pico-8 play session: mixed d-pad (fixed 12-tick cycle), after a click and taps of 🅾, ❎, 🅾+❎, 🅾 in the second before t = 0

[t = 2 s] mixed d-pad (1.2s cycle ×~1): → ← ↑ ↓ + 🅾/❎ taps, ~2s
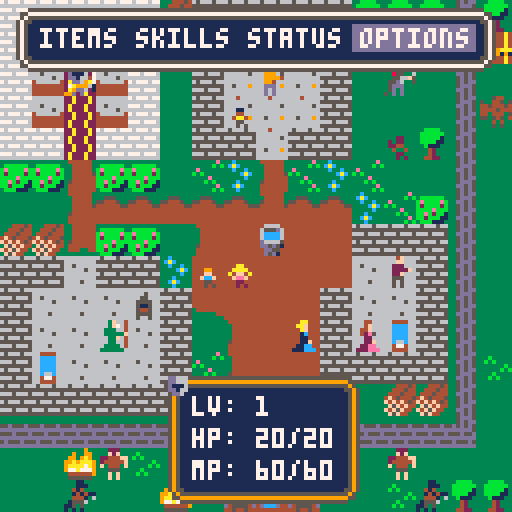
[t = 4 s] mixed d-pad (1.2s cycle ×~3): → ← ↑ ↓ + 🅾/❎ taps, ~4s
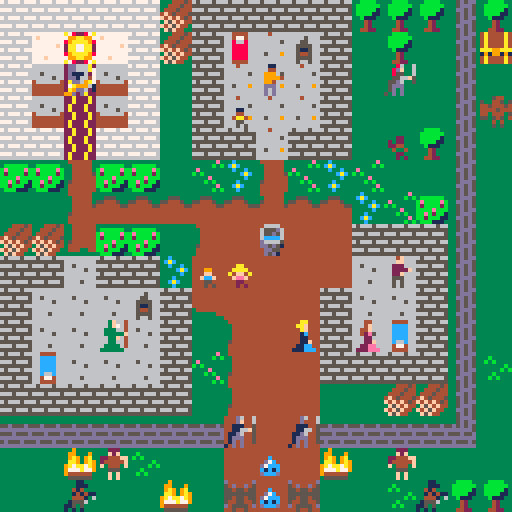
[t = 8 s] mixed d-pad (1.2s cycle ×~6): → ← ↑ ↓ + 🅾/❎ taps, ~8s
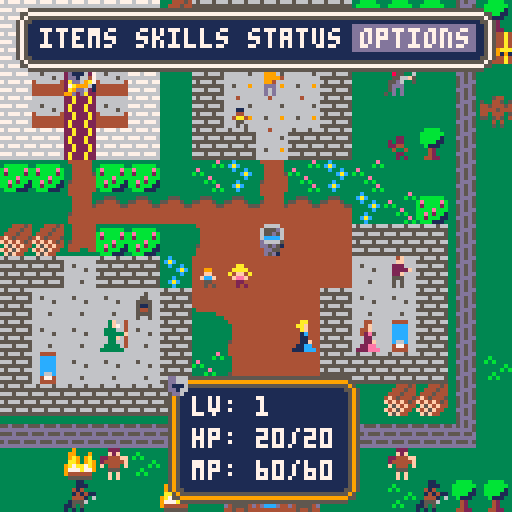

pico-8 cartridge
version 43
__lua__
--knights of power
--by mr traveling bard

--global variables
routines={}
--test=false

--==game state inits==
--intro state init
function init_intro()
	--variables
	scene="intro"
	--setup main functions
	_update=update_intro
	_draw=draw_intro
end

--main menu state init
function init_mainmenu()
 --variables
 text_timer=0
 text_wait=30
 scene="mainmenu"
	--setup main functions
	_update=update_mainmenu()
	_draw=draw_mainmenu()
end

--battle state init
function init_battle()
	--variables
--	scene="battle"
	--setup main functions
--	_update=update_battle()
--	_draw=draw_battle()
end

--save state init
function init_save()
	--variables
--	scene="save"
	--setup main functions
--	_update=update_save()
--	_draw=draw_save()
end

--game state init
function init_game()
	--variables
	scene="game"
	game_win=false
	game_over=false
	menu_active=false
	--setup calls
	init_map() --in map code
	init_text() --in text code
	init_statuseffect()
	init_inventory()
	init_skills()
	init_status()
	init_player() --in player code
	init_npcs()
	init_switches()
	--setup main functions
	_update = update_game 
	_draw = draw_game
end

--==game functions==
--menus
function init_menu()
	--setup variables
	menuselect=1
end

function init_use_menu()
	use_menu=false
	useselect=1
	usestep=false
end

--game data
function init_npc(id,name,sprite,x,y,dialogue)
 return {
  id=id,
  name=name,
  sprite=sprite,
  x=x,
  y=y,
  --dialogue should be {{},{}}
  dialogue=dialogue
 }
end

function init_npcs()
	--main npc data source
	npc_data={}
	--for easier maintenance
	npc_temp1={} --non-dialogue
	npc_temp2={} --dialogue only
	--map1
	npc_temp1=split([[
	1,elder,136,3,10;
	2,kid,134,12,4;
	3,kid,133,7,3;
	4,kid,132,6,8;
	5,kid,135,7,8;
	6,villager,128,12,8;
	7,villager,129,8,2;
	8,villager,130,11,10;
	9,villager,131,9,10;
	10,guard,139,12,2;
	11,guard,141,7,13;
	12,guard,142,9,13;
	13,monster,163,15,3;
	14,monster,166,8,14;
	15,monster,164,7,15;
	16,monster,166,8,15;
	17,monster,164,9,15;
	18,monster,162,3,14;
	19,monster,167,2,15;
	20,monster,162,12,14;
	21,monster,167,13,15]],";")

--npcid,order,end?,self?,switch,story_req,set_story,text		
	npc_temp2=split([[
	1;1;false;false;;0;0;elder: in our most dire need, \where are the gnomes, the wild\men, and the wizards of the|
	1;2;true;false;;0;0;elder: spiral tower? will they \stand by & watch us burn?! \or...are they already dead?]],"|")
	
	for i=1,#npc_temp1 do
		local id,name,sprite,x,y=unpack(split(npc_temp1[i],","))
		local dialogue=parse_text(npc_temp2,true,id)
		add(npc_data,init_npc(id,name,sprite,x,y,dialogue))
	end
end

function init_inventory()
	--setup variables
	invselect=1
	invstep=false
	--add inventory
	--format:item_num,name,quick desc,full desc,
	--q heal amount,q status effect to add, q se to remove,
	--f heal amount,f se to add,f se to remove;
	if not inventory_data then
		inventory_data=split([[
		1,dwarven bread,quick:heal 3hp/3 turns,full:heal 6hp+3 def/3 turns,3,4,0,6,5,4;
		2,kobold's bane,quick:cure burned,full:quick+3 atk/3 turns,0,0,1,0,6,1;
		3,rogue's folly,quick:cure fouled,full:quick+3 spd/3 turns,0,0,2,0,7,2;
		4,weak health potion,quick:heal 5hp,full:heal 12hp,5,0,0,12,0,0,0;
		5,whitewood tincture,quick:+3 mag/3 turns,full:+3 to stats/3 turns,0,8,0,0,9,0]],";")
	end
end

function init_skills()
	--setup variables
	skiselect=1
	skistep=false
	--add skills
	--format:skill_num,name,
	--desc line 1,desc line 2,
	--mp cost,damage,se add,menu useable;
	if not skills_data then
		skills_data=split([[
		1,sword of light  ,one enemy,   holy damage,2,0,0,0;
		2,healing light   ,self,restores hp to full,5,0,0,1;
		3,shield of light ,self,negate all damage/1 turn,2,0,10,0;
		4,flash of light  ,all enemies,   holy damage + 50% stun,3,0,0,0;
		5,the last light  ,all enemies,release remaining light,60,0,0,0]],";")
	end
end

function init_status()
	status_labels1=split([[
	1,lv: ;
	2,hp: ;
	3,mp: ;
	4,xp: ;
	5,status: ;
	6, ;
	7, ;
	8,=equipment=;
	9,iron sword : +;
	10,iron shield: +]],";")
	status_labels2=split([[
	11,  str: ;
	12,  dex: ;
	13,  con: ;
	14,  mag: ;
	15,  atk: ;
	16,  def: ;
	17,  spd: ;
	18,m.atk: ;
	19,m.def:	]],";")
end

function init_statuseffect()
	--num,name,stat,value,
	--2nd stat, value;
	--10=all 0=hp
	statuseffect_data=split([[
	1,burned,0,-1,5,-3;
	2,fouled,0,-2,0,0;
	3,afraid,10,-2,0,0;
	4,full,0,3,0,0;
	5,sturdy,0,6,6,3;
	6,strong,5,3,0,0;
	7,swift,7,3,0,0;
	8,smart,8,3,0,0;
	9,super,10,3,0,0;
	10,safe,0,0,0,0]],";")
end

function init_temp_stats()
--1,str 2,dex 3,con 4,mag
--5,atk 6,def 7,spd 8,matk 9,mdef
	p.temp_stats={}
	for i=1,9 do
		add(p.temp_stats,0)
	end
end

function init_switches()
	switches={}
	--add(switches,{"test",false})
end

--main config
_init = init_intro 
-->8
--update code

--intro state update
function update_intro()
	if btnp(🅾️) then
		--go to main menu
		active_text=nil
		--init_mainmenu()
		init_game()
	end
end

--main menu state update
function update_mainmenu()
	if btnp(🅾️) and (active_text) then
		--go to game
		active_text=nil
		init_game()
	end
end

--battle state update
function update_battle()
	--code
end

--save state update
function update_save()
	--code
end

--game state update
function update_game()
	if (not game_over) then
		if ((not active_text) and (not menu_active)) then
			update_map()
			move_player()
			check_win_lose()
		elseif menu_active then
			if inventory_menu then
				if use_menu then
					update_use_menu()
				else
					update_inventory()
				end
			elseif skills_menu then
				if use_menu then
					update_use_menu()
				else
					update_skills()
				end
			elseif status_menu then 
				--lock select for main menu
			else
				update_menu()
			end
		end
	else
		if (btnp(❎))	extcmd("reset")
	end
end

--game functions
function update_tiles()
	for x=mapx,mapx+15 do
		for y=mapy,mapy+15 do
			if (is_tile(anim1,x,y)) then
				swap_tile(x,y)
				--sfx(3)
			elseif (is_tile(anim2,x,y)) then
				unswap_tile(x,y)
				--sfx(3)
			end
		end
	end
end

function update_menu()
--todo: consolidate all these
--update menus into single func
--since they are very similar
	if btnp(➡️) then
		if menuselect<4 then
			menuselect+=1
		else
			menuselect=1
		end
	elseif btnp(⬅️) then
		if menuselect>1 then
			menuselect-=1
		else
			menuselect=4
		end
	end
end

function update_inventory() 
	if btnp(⬇️) and p_inventory then
		if invselect<#p_inventory then
			invselect+=1
		else
			invselect=1
		end
	elseif btnp(⬆️) and p_inventory then
		if invselect>1 then
			invselect-=1
		else
			invselect=#p_inventory
		end
	end
end

function update_skills() 
	if btnp(⬇️) then
		if skiselect<#p_skills then
			skiselect+=1
		else
			skiselect=1
		end
	elseif btnp(⬆️) then
		if skiselect>1 then
			skiselect-=1
		else
			skiselect=#p_skills
		end
	end
end

function update_use_menu() 
	if btnp(⬇️) or btnp(⬆️) then
		if useselect==1 then
			useselect=2
		else
			useselect=1
		end
	end
end

function check_can_use_item()
	local value=p_inventory[invselect][1]
	
	if value==4 and p.hp==p.maxhp then
		active_text="\n\n     your health is full"
		draw_text()
		return false
	end
	return true
end

function check_can_use_skill()
	local mp_cost=p_skills[skiselect][5]
	--check if menu only
	if p_skills[skiselect][8]==0 and scene=="game" then
		active_text="\n\n   skill can't be used now"
		draw_text()
		return false
	--check if you have enough mana
	elseif (mp_cost>p.mp or p.mp==0) then
		active_text="\n\n    your mana is too low"
		draw_text()
		return false
	--check if you are already at full hp
	elseif skiselect==2 and p.hp==p.maxhp then
		active_text="\n\n     your health is full"
		draw_text()
		return false
	end
	return true
end

function check_win_lose()
	if (is_tile(win,p.x,p.y)) then
		game_win=true
		game_over=true
	elseif (is_tile(lose,p.x,p.y)) then
		game_win=false
		game_over=true
	end
end

function async(func)
	add(routines,cocreate(func))
end

function wait(frames)
	for i=1,frames do
		yield()
	end
end

function run_async()
	for r in all(routines) do
		if costatus(r) == "dead" then
			del(routines,r)
		else
			assert(coresume(r))
		end
	end
end

function move(obj,key,dest,frames,expr)
	local init=obj[key]
	frames=frames or 30
	expr=expr or linear
	
	for i=1,frames do
		obj[key]=lerp(init,dest,expr(i/frames))
		yield()
	end
end

function lerp(a,b,t)
	return a+(b-a)*t
end

function linear(t)
	return t
end

function easeinelastic(t)
	if(t==0) return 0
	return 2^(10*t-10)*cos(2*t-2)
end

function is_empty(t)
--checks if a table is empty

	for _,_ in pairs(t) do
		return false
	end
	return true
end

-->8
--draw code

--intro state draw
function draw_intro()
	cls()
	active_text="\n   traveling bard studios\n\n          presents"
	draw_text(4,14,4,48)
end

--main menu state draw
function draw_mainmenu()
	cls() 
	active_text="\n   knights of power:\n\n              last light"
	draw_text(4,14,4,48)
end

--battle state draw
function draw_battle()
	--code
end

--save state draw
function draw_save()
	--code
end

--game state draw
function draw_game()
	cls()
	if (not game_over) then
		draw_map()
		draw_npcs()
		draw_player()
		if (not active_text) then
			if active_dialogue then
				draw_textbox()
			else
				--x button checks
				if (btnp(❎) and (not menu_active)) then
					init_menu()
					menu_active=true
 			elseif (btnp(❎) and menu_active) then
 				if not (inventory_menu or use_menu or skills_menu or status_menu) then
					menu_active=false
				else
					if (btnp(❎) and inventory_menu) then
						if (not use_menu) then
							inventory_menu=false
						else
							init_use_menu()
						end
					elseif (btnp(❎) and skills_menu) then
						if (not use_menu) then
							skills_menu=false
						else
							init_use_menu()
						end
					elseif (btnp(❎) and status_menu) then
						status_menu=false
					end
				end
			end
		end
		--draw active menus
		if menu_active then
			check_hp_color()
			draw_menu()
			draw_mini_status(66)
			--main menu options
			if (btnp(🅾️) and menuselect==1) then 
				if (not inventory_menu) init_inventory()
					inventory_menu=true 
				elseif (btnp(🅾️) and menuselect==2) then
					if (not skills_menu) init_skills()
					skills_menu=true
				elseif (btnp(🅾️) and menuselect==3) then 
					status_menu=true 
				end
				--items
				if inventory_menu then 
					draw_inventory()
					--use
					if (btnp(🅾️) and p_inventory and #p_inventory>0) then
						if invstep and (not usestep) then
							init_use_menu()
							use_menu=true 
						else
							invstep=true
						end
					end
					if use_menu then
						draw_use_menu()
						if (btnp(🅾️) and useselect==1) then
							if usestep then 
								if check_can_use_item() then
									use_item()
								else
									init_use_menu()
								end
							else
								usestep=true
							end
						elseif (btnp(🅾️) and useselect==2) then
							init_use_menu()
						end
					end
				end
				--skills
				if skills_menu then 
					draw_skills()
					--use
					if (btnp(🅾️) and skistep and (not usestep)) then
							init_use_menu()
							use_menu=true 
					else
							skistep=true
					end
					if use_menu then
						draw_use_menu()
						if (btnp(🅾️) and useselect==1) then
							if usestep then 
								if check_can_use_skill() then
									use_skill()
								else
									init_use_menu()
								end
							else
								usestep=true
							end
						elseif (btnp(🅾️) and useselect==2) then
							init_use_menu()
						end
					end
				end
				--status
				if status_menu then 
					draw_status()
				end
				--options
			end
		else
			draw_text()
		end
		--==testing area==
		--print(p.x,0,0,9)
		--print(p.y,0,8,9)
		--print(npc_data[1].x,0,16,12)
		--print(npc_data[1].y,0,24,12)
		--print("diff x: "..abs(p.x - npc_data[1].x),0,32,0)
		--print("diff y: "..abs(p.y - npc_data[1].y),0,40,0)
		--==end of testing area==
	else
		draw_win_lose()
	end
end

--game functions
function draw_menu()	
	menux=mapx*8+10
	menuy=mapy*8+7
	
	draw_box(1,14,4,2)
	if menuselect==1 then
	--x1=8,x2=30
	rectfill(menux-2,menuy-1,menux+20,menuy+5,13)
 elseif menuselect==2 then
	--x1=32,x2=58
	rectfill(menux+22,menuy-1,menux+48,menuy+5,13)
 elseif menuselect==3 then
	--x1=60,x2=86
	rectfill(menux+50,menuy-1,menux+76,menuy+5,13)
 else
	--x1=88,x2=118
	rectfill(menux+78,menuy-1,menux+108,menuy+5,13)
 end
	print("items skills status options",menux,menuy,7)
--troubleshooting
--print(menuselect,1,1,12)
end

function draw_inventory()
	local invx=mapx*8+10
	local invy=mapy*8+2
 local line_item=0

	--inventory box
	draw_box(5,11,4,44)
	--description box
	draw_box(2,14,4,19)
	--print if available
 if p_inventory and #p_inventory>0 then
 	--invselect
 	rectfill(invx-2,invy+38+(invselect*8),invx+85,invy+44+(invselect*8),13)
		--inventory
		for i=1,#p_inventory do
			if p_inventory[i][3]>0 then
				line_item+=1
				print((p_inventory[i][3]<10 and "0" or "")..p_inventory[i][3].." "..p_inventory[i][2],invx,invy+39+(line_item*8),7)
			end
		end
		--description
		print(p_inventory[invselect][4],invx,invy+22,7)
		print(p_inventory[invselect][5],invx,invy+30,7) 
	end	
end

function draw_skills()
	local skix=mapx*8+10
	local skiy=mapy*8+2
	local line_item=0

	--skills box
 draw_box(5,11,4,44)
 --description box
	draw_box(2,14,4,19)
 --skiselect
 rectfill(skix-2,skiy+38+(skiselect*8),skix+85,skiy+44+(skiselect*8),13)
	--skills
	for i=1,#p_skills do
		line_item+=1
		print(p_skills[i][2].." "..(p_skills[i][5]<10 and "0" or "")..p_skills[i][5].."mp",skix,skiy+39+(line_item*8),7)
	end
	--description
	print(p_skills[skiselect][3],skix,skiy+22,7)
	if p_skills[skiselect][6]>0 and skiselect~=5 then
		print(p_skills[skiselect][6],skix,skiy+30,9)
	end
 print(p_skills[skiselect][4],skix,skiy+30,7) 	
end

function draw_use_menu()
	local usex=mapx*8+106
	local usey=mapy*8+48
 
 draw_box(3,2,101,44)
 --use select
 rectfill(usex,usey-1+(useselect*8),usex+13,usey+5+(useselect*8),13)
 --use menu
	print("use?",usex,usey,7)
	print("yes",usex+1,usey+8,7)
	print("no",usex+1,usey+16,7)
end

function draw_mini_status(face)
	mini_statusx=mapx*8+42
	mini_statusy=mapy*8+92

	draw_box(3,5,42,94,face)
	print("lv: "..p.lvl,mini_statusx+6,mini_statusy+7,7)
	print("hp: ",mini_statusx+6,mini_statusy+15,7)
	print((p.hp<10 and "0" or "")..p.hp,mini_statusx+22,mini_statusy+15,hp_color)
	print("/",mini_statusx+30,mini_statusy+15,7)
	print(p.maxhp,mini_statusx+34,mini_statusy+15,maxhp_color)
	print("mp: "..(p.mp<10 and "0" or "")..p.mp.."/"..p_maxmp,mini_statusx+6,mini_statusy+23,7)	
end

function draw_status()
	local statusx=mapx*8+10
	local statusy=mapy*8+2

	--status box
 draw_box(12,14,4,19)
 --labels
 print(p.name,statusx,statusy+22,7)
 print(p.title,statusx,statusy+30,7)
 draw_print(status_labels1,statusx,statusy+30)
 draw_print(status_labels2,statusx+72,statusy+38)
 --values
 print(p.lvl,statusx+14,statusy+38,7)
 --hp & mp
 print((p.hp<10 and "0" or "")..p.hp,statusx+14,statusy+46,hp_color)
 print("/",statusx+22,statusy+46,7)
 print(p.maxhp,statusx+26,statusy+46,maxhp_color)
 print((p.mp<10 and "0" or "")..p.mp.."/"..p_maxmp,statusx+14,statusy+54,7)
 print(p.xp,statusx+14,statusy+62,7)
 --status
 if is_empty(p.status) then
		print("normal",statusx+28,statusy+70,7)	
 else
 	print_range(p.status,1,2,statusx+28,statusy+70)
 	print_range(p.status,3,5,statusx,statusy+78)
 	print_range(p.status,6,8,statusx,statusy+86)
 end
	--equipment
	print(p.sword_score,statusx+57,statusy+102,7)
	print(p.shield_score,statusx+57,statusy+110,7)
 --the rest of the stats
 
 temp_stats=split(p_str_total..",;"..p_dex_total..",;"..p_con_total..",;"..p_mag_total..",;"..p.atk..",;"..p.def..",;"..p.spd..",;"..p.matk..",;"..p.mdef..",",";")
	for i=1,9 do
		temp_stats[i]=temp_stats[i]..check_color(p.temp_stats[i])
	end
	draw_print(temp_stats,statusx+98,statusy+38,true)
end

function check_color(value)
	if value>0 then
		return 11
	elseif value<0 then
		return 8
	else 
		return 7
	end
end

function check_hp_color()
 maxhp_color=check_color(p.temp_stats[3])
 hp_color=(p.hp==p.maxhp and maxhp_color or 7)
end

function draw_print(split_string,x,y,color_flag)
	local color_flag=color_flag or false
	
	for i=1,#split_string do
		if color_flag then
			local label,c_num=unpack(split(split_string[i],","))	
			print(label,x,y+(i*8),c_num)
		else
			local line_item,label=unpack(split(split_string[i],","))
			print(label,x,y+(i*8),7)	
		end
	end
end

function draw_textbox(face)
	--faces: default 64;hero 66
	face=face or 64
	textx=mapx*8
	texty=mapy*8+96
	
	if active_dialogue then
		--draw_box(3,15,0,52,face)
		draw_box(3,15,0,96,face)
		print(active_dialogue,textx+5,texty+5,7)
	end
	
	if (btnp(🅾️) and read) then
		active_dialogue=nil
		read=false	
	else
		read=true
	end
end

function draw_text(rows,col,x,y)
	--local iterate=iterate or false
	--local text_index=text_index or 0
	local rows=rows or 3
	local col=col or 14
	local x=x or 4
	local y=y or 52
	--end
	 
	if active_text then
		if scene=="game" then
			textx=mapx*8+x
			texty=mapy*8+y
		else
			textx=x
			texty=y
		end
	
		draw_box(rows,col,x,y)
		print(active_text,textx+4,texty+4,7)
		if (flr(time()*4)%2==0) then
			spr(100,textx+(col*8-4),texty+(rows*8-4))
		end
	end
	
	if (btnp(🅾️) and read) then
		active_text=nil
		read=false	
	else
		read=true
	end	
end

function draw_box(rows,columns,x,y,face)
	--face is the sprite or default box
	face=face or 64
	if (scene=="game") then
		boxx=mapx*8+x
		boxy=mapy*8+y
	else
		boxx=x
		boxy=y
	end
	--default box
	fill=81
	top_left=64
	v_border=80
	h_border=65
	--conditional updates
	if (face==66) then 
		top_left=68
		v_border=82
		h_border=67		
	elseif (face==69) then
		top_left=84
		v_border=85
		h_border=70
	end

	--building the box
	--face corner
	spr(face,boxx,boxy)
	--other three corners
	spr(top_left,boxx+(columns*8),boxy,1,1,true) --topright
	spr(top_left,boxx,boxy+(rows*8),1,1,false,true) --bottomleft
	spr(top_left,boxx+(columns*8),boxy+(rows*8),1,1,true,true) --bottomright
	for i=1,(columns-1) do
		--horizontal borders
		spr(h_border,boxx+i*8,boxy)
		spr(h_border,boxx+i*8,boxy+(rows*8),1,1,false,true)
 	for n=1,(rows-1) do
 		--vertical borders
			spr(v_border,boxx,boxy+n*8)
			spr(v_border,boxx+(columns*8),boxy+n*8,1,1,true,false)
 		--fill
 		spr(fill,boxx+i*8,boxy+n*8)
 	end
 end
end

function draw_win_lose()
	camera()
	if (game_win) then
		print("★ you win! ★",37,64,7)
 else
 	print("game over! :(",38,64,7)
 end
 	print("press ❎ to play again",20,72,5)
end

function print_range(list,start_i,end_i,x,y)
  local str = ""
  for i = start_i, min(#list, end_i) do
    str = str .. list[i][1] .. " "
  end
  if str ~= "" then print(str,x,y,7) end
end

-->8
--player code

function init_player()
--sets all initial player data

	p={}
--[[	
 p.x=2 --starting x
	p.y=3 --starting y
	p.sprite=1
	==starting stats==
	p.name="????"
	p.title="the last"
	p.lvl = 1
	p.mp = 60
	p.xp = 0
	p.str = 4
	p.dex = 4
	p.con = 4
	p.mag = 4
	==starting equipment stats==
	p.sword_score = 5
	p.shield_score = 2
	]]
	p.x,p.y,p.sprite,p.name,p.title,p.lvl,p.mp,p.xp,p.str,p.dex,p.con,p.mag,p.sword_score,p.shield_score=
	unpack(split("2,3,1,????,the last light,1,60,0,4,4,4,4,5,2"))
	--starting stats
	p_maxmp=60 --just for drawing
	p.status={}
	init_temp_stats()
	set_stats()
	p_skills={}
	set_skills()
	--testing area
	--change_statuseffects(1,true)
	--p.hp=2
	--starting inventory
	p_inventory={}
	set_inventory()
end

function set_xp_table()
--orders papa johns pizza

	xp_table = split("10,30,90,270")
end

function set_inventory()
--sets starting player inv

	start_inv=split("1,1;2,8;3,11;4,1;5,2",";")
 --start_inv=split("5,2;1,2",";")
	if start_inv then
		for i=1,#start_inv do
			local item_num,quantity=unpack(split(start_inv[i],","))
		
			add_item(item_num,quantity)
		end
	end
end

function add_item(item_num,quantity)
--adds/updates items to player
	
	local inum,iname,qdesc,fdesc,qheal,qadd_stat,qremove_stat,fheal,fadd_stat,fremove_stat=lookup_inventory_data(item_num)
	local exists=exists_in(p_inventory,iname)
	if exists then
		p_inventory[exists][3]+=quantity
	else 
		add(p_inventory,{inum,iname,quantity,qdesc,fdesc,qheal,qadd_stat,qremove_stat,fheal,fadd_stat,fremove_stat})
	end
end

function lookup_inventory_data(item_num)
	return unpack(split(inventory_data[item_num],","))
end

function lookup_skills_data(skill_num)
	return unpack(split(skills_data[skill_num],","))
end

function lookup_statuseffect_data(status_num)
	return unpack(split(statuseffect_data[status_num],","))
end

function use_item(use_type)
--uses items
	local use_type=use_type or "f"
	local qheal,qadd,qremove,fheal,fadd,fremove=unpack(p_inventory[invselect],6,11)
	--=quick use=
 if use_type=="q" then
		--remove statuses if available
		if qremove>0 then
			change_statuseffects(qremove,false)
		end
		--add statuses if available
		if qadd>0 then
			change_statuseffects(qadd,true)
		end
		--recover health if available
		if qheal>0 then
			p.hp+=qheal
			if p.hp>p.maxhp then
				p.hp=p.maxhp
			end
		end
	--=full use=
	else
		--remove statuses if available
		if fremove>0 then
			change_statuseffects(fremove,false)
		end
		--add statuses if available
		if fadd>0 then
			change_statuseffects(fadd,true)
		end
		--recover health if available
		if fheal>0 then
			p.hp+=fheal
			if p.hp>p.maxhp then
				p.hp=p.maxhp
			end
		end
	end
	--deduct from inventory
	p_inventory[invselect][3]-=1
	if p_inventory[invselect][3]==0 then
	 local i=(invselect==#p_inventory and invselect-1 or invselect)
	 deli(p_inventory,invselect)
	 invselect=i
	end
	--cleanup
	init_use_menu()
end

function change_statuseffects(status_num,add_boolean)
	local snum,sdesc,stat1,val1,stat2,val2=lookup_statuseffect_data(status_num)
	if add_boolean then
		local exists=exists_in(p.status,sdesc)
		if exists then
			p.status[exists][2]=3
		else
			add(p.status,{sdesc,3})
			change_stats(stat1,val1)
			change_stats(stat2,val2)
		end
	else
		local exists=exists_in(p.status,sdesc,true)
		if exists then
			change_stats(stat1,val1,true)
			change_stats(stat2,val2,true)
		end
	end
	set_stats(true)
end

function change_stats(stat_num,value,stat_revert)
--0,hp 10,all main stats
	local stat_revert=stat_revert or false
	
	if stat_num>0 then
		if stat_num==10 then
			for i=1,9 do
				if stat_revert then
					p.temp_stats[i]-=value
				else
					p.temp_stats[i]+=value
				end
			end
		else
			if stat_revert then
				p.temp_stats[stat_num]-=value
			else
				p.temp_stats[stat_num]+=value
			end
		end
	end
end

function exists_in(t,v,delete_flag)
	local delete_flag=delete_flag or false
	local n=#t
	
	for i=1,n do
		if t[i][1]==v then
			if delete_flag then
				deli(t,i)
				return true
			else
				return i
			end
		end
	end
	return false
end

function check_for_levelup()
--checks player xp against xp_table

	if (xp_table[p.lvl] >= p.xp) levelup()
end

function levelup()
--prompt the player which stat they would like to update
--draw_levelup()
	p.lvl+=1
	if p.lvl==5 then 
		p.mp+=10
		if p.mp>p_maxmp then 
			p_maxmp=p.mp
		end
		p_skills[5][2]="the last light+ "
		p_skills[5][4]="destroy the darkness"
	end
	set_stats()
end

function set_stats(refresh)
--sets all player battle stats
	local refresh=refresh or false
	local temp_str,temp_dex,temp_con,temp_mag,temp_atk,temp_def,temp_spd,temp_matk,temp_mdef=unpack(p.temp_stats)
	local maxhp_start=p.maxhp
	
	p_str_total=p.str+temp_str
	p_dex_total=p.dex+temp_dex
	p_con_total=p.con+temp_con
	p_mag_total=p.mag+temp_mag
	
	p.atk = p.str + p.lvl + p.sword_score + temp_atk
	p.def = p.con + p.shield_score + temp_def
	p.spd = p.dex + p.lvl + temp_spd
	p.matk = p.mag + p.lvl + p.sword_score + temp_matk
	p.mdef = p.mag + p.shield_score + temp_mdef
	p.maxhp = (p.con*4) + (p.lvl*4) + (temp_con*3)
	if refresh then
		--if maxhp increases hp increases
		local hpdiff=p.maxhp-maxhp_start
		if hpdiff>0 then
			p.hp+=hpdiff
		end
		--if maxhp decreases hp decreases to match maxhp if over it
		if p.hp>p.maxhp then
			p.hp=p.maxhp
		end
		return
	end
	p.hp = p.maxhp
end

function set_skills()
	--sets player skill list
	for i=1,#skills_data do		
			add_skill(i)
	end
end

function add_skill(skill_num)
--adds skills to player
	local snum,sname,sdesc1,sdesc2,smpcost,sdamage,sadd,smenu=lookup_skills_data(skill_num)
	--specific to 1 & 4 that describe values that need to be updated
	if snum==1 then
		sdamage=p.atk+(p.matk*2)
	elseif snum==4 then
		sdamage=p.matk
	elseif snum==5 then
		sdamage=(p.matk*p.mp)*(p.lvl==5 and 2 or 1)
	end
	add(p_skills,{snum,sname,sdesc1,sdesc2,smpcost,sdamage,sadd,smenu})
end

function use_skill(use_type)
--uses skills
	local use_type=use_type or "m"
	local smpcost,sdamage,sadd,smenu=unpack(p_skills[skiselect],5,8)
	--add statuses if available
	if sadd>0 then
		change_statuseffects(sadd,true)
	end
	--recover health if available
	if skiselect==2 then
		p.hp=p.maxhp
	end
	--deduct mp & adjust last light
	p.mp-=p_skills[skiselect][5]
	set_last_light()
	--cleanup
	init_use_menu()
end

function set_last_light()
	p_skills[5][5]=p.mp
end

function draw_player()
	spr(p.sprite,p.x*8,p.y*8)
end

function move_player()
	newx=p.x
	newy=p.y
	
	if (btnp(⬅️)) newx-=1
	if (btnp(➡️)) newx+=1
	if (btnp(⬆️)) newy-=1
	if (btnp(⬇️)) newy+=1
	
	interact(newx,newy)
	
	if newx~=p.x or newy~=p.y then
		if cleaned_reads==false then
			clean_reads()
		end
	end
	
	if (can_move(newx,newy)) then
		p.x=mid(0,newx,127)
		p.y=mid(0,newy,63)
	else
		sfx(0)
	end
end

function interact(x,y)
	--check for text
	active_text=get_text(x,y)
	--check for npc dialogue
	if btnp(🅾️) then 
 	for n in all(npc_data) do
  	-- distance check between player and this specific npc
  	if abs(p.x - n.x) + abs(p.y - n.y) == 1 then
   	active_dialogue=get_npc_dialogue(n) 
   	break
  	end
 	end
 end	
end

-->8
--map code

function init_map()
	--timers
	timer=0
	anim_time=15 --30 = 1 second

	--map tile settings
	wall=split([[3,4,5,6,7,8,9,10
	,11,12,13,14,15,18,21,22,23,24
	,25,28,29,32,33,34,35,36,37,38
	,44,45,50,52]],",")
	anim1=split([[12,14,28,44,60
	,62]],",")
	anim2=split([[13,15,29,45,61
	,63]],",")
	--text=split([[26,63]],",")
	lose={}
	win={}
	cutscene={}	
end

function update_map()
	if (timer<0) then
		update_tiles()
		timer=anim_time
	end
	timer-=1
end

function draw_map()
	mapx=flr(p.x/16)*16
	mapy=flr(p.y/16)*16
	camera(mapx*8,mapy*8)
	
	map(0,0,0,0,128,64)
end

function draw_npcs()
	for n in all(npc_data) do
  draw_npc(n.sprite, n.x, n.y)
 end
end

function draw_npc(sprite,x,y)
	spr(sprite,x*8,y*8)
end

function is_tile(tile_type,x,y)
	tile=mget(x,y)
	for i=1,#tile_type do
		if (tile==tile_type[i]) return true
	end
	return false
end

function can_move(x,y)
	return not is_tile(wall,x,y)
end

function swap_tile(x,y)
	tile=mget(x,y)
	mset(x,y,tile+1)
end

function unswap_tile(x,y)
	tile=mget(x,y)
	mset(x,y,tile-1)
end
-->8
--text code

function init_text()
	--story variables
	story_beat=0
	next_text=0
	cleaned_reads=true
	
	--setup tables
	text_data={}
	cutscene_data={}
	
	--common text
	locked_door="the door is locked.\nperhaps there's a\nkey nearby..."

	--adding text to dictionary
	--(x,y,order,end?,self?,switch?,story?,set_story?,text
	set_alltext()
	
end

function set_alltext()	
	temp_text_data={}
	--initial text state
--x,y,order,end?,self?,switch,story_req,set_story,text	
	--map1
	temp_text_data=split([[
	2;4;1;false;true;;0;0;as you leave this once holy \place to face the agents of \darkness, you are struck by|
 2;4;2;false;true;;0;0;a feeling that you will \likely never return.|
 2;4;3;true;true;;0;1;did your goddess feel the \same when she stood alone \against the dark gods?]],"|")
 
 --load data into text_data 
 parse_text(temp_text_data,false)	
end

function parse_text(split_table,npc_flag,id)
 local id=id or 0
 local	unpack_start= npc_flag==true and 2 or 3
	local unpack_end= npc_flag==true and 8 or 9
	local npc_dialogue={}
	
	for i=1,#split_table do
 	local order,text_end,set_selfswitch,switch,story_req,set_story,text=unpack(split(split_table[i],";"),unpack_start,unpack_end)
 	local split_text=split(text,"\\")
 	local end_flag= text_end=="true" and true or false
		local self_flag= set_selfswitch=="true" and true or false
 	
 	if #split_text>1 then
 		local temp_text=""
 		for i=1,#split_text do
 			temp_text=temp_text..split_text[i]..chr(10)
 		end		
 		--override text with temp
 		text=temp_text
 	end
 	if npc_flag then
 		local npcid=unpack(split(split_table[i],";"),1,1)
 		if npcid==id then
 			add(npc_dialogue,{npcid,false,order,end_flag,self_flag,false,switch,story_req,set_story,text})
 		end
 	else
 		local x,y=unpack(split(split_table[i],";"),1,2)
 		add_text(x,y,order,end_flag,self_flag,switch,story_req,set_story,text)
 	end
 end
 --returns a dialogue table for a npc init
 if npc_flag then
 	return npc_dialogue
 end
end

function add_text(x,y,order,text_end,set_selfswitch,switch,story_req,set_story,text)
--x,y that triggers it
--the boolean here is being set for normal iteration as false by default
--order of text as a number
--text_end is a boolean,false means there is more,true means it is the end
--set_selfswitch is a boolean, false will allow repeats, true will not allow repeats
--the boolean here is being set for normal selfswitch use if being used, false by default
--switch is a string that will be looked up if true otherwise ignore
--story_req is a num of the required story_beat, if 0 then doesn't matter
--set_story sets the story beat
	add(text_data,{x+y*128,false,order,text_end,set_selfswitch,false,switch,story_req,set_story,text})
end

function get_text(x,y)
--search texts for x and y
	local index=x+y*128
	local exists=exists_in(text_data,index)
	
	--does something exist on this tile?
	if exists then
		exists+=next_text
		local index,read,order,text_end,set_self,self,switch,story_req,set_story,text=unpack(text_data[exists])
		local checked=text_check(read,text_end,switch,story_req,set_story)
		
		--show text if not read yet
		if checked then
			--update read
			text_data[exists][2]=true
			--update selfswitch as needed
			if set_self then
				text_data[exists][6]=true
			end
			--send text
			return text
		else
			return nil
		end
	else
		--nothing was found for this tile
		return nil
	end
end

function get_npc_dialogue(npc)
	local line_index=1
	local empty=is_empty(npc.dialogue)
	--does this npc have dialogue?
	if empty then
		return nil
	else
		line_index+=next_text
		local npcid,read,order,text_end,set_self,self,switch,story_req,set_story,text=unpack(npc.dialogue[line_index])
		local checked=text_check(read,text_end,switch,story_req,set_story)
		
		--show text if not read yet
		if checked then
			--update read
			npc.dialogue[line_index][2]=true
			--update selfswitch as needed
			if set_self then
				npc.dialogue[line_index][6]=true
			end
			--send text
			return text
		else
			return nil
		end
	end	
end

function text_check(read,text_end,switch,story_req,set_story)
	local switch_exists=exists_in(switches,switch)
	--==checks==	
	--check switches
	if switch_exists then
		if switches[switch_exists][2]==false then
			return nil
		end
	end
	--check story req
	if story_req~=0 and story_req>story_beat then
		return nil
	end
	--show text if not read yet
	if read then
			return nil
	end
	--==passes==
	--update story beat as needed
	if story_beat<set_story then
		story_beat=set_story
	end
	--iterate if needed
	if text_end then
		next_text=0
		--setup cleaner
		cleaned_reads=false
	else
		next_text+=1
	end
	return true
end

function clean_reads()
--if selfswitch is false,then 
--update reads set to true from
--interactions
	for i=1,#text_data do
		if text_data[i][6]==false and text_data[i][2] then
			text_data[i][2]=false
		end
	end
	for n in all(npc_data) do
		for i=1,#n.dialogue do
			if n.dialogue[i][6]==false and n.dialogue[i][2] then
				n.dialogue[i][2]=false
			end
		end
	end
	cleaned_reads=true
end

function add_cutscene(map_num,seq,switch,obj,action,key,dest,frames,text)
--add code
end

function get_cutscene()
--add code
end

function run_cutscene()
-- parse instructions and 
-- create async func like below
-- possible actions: 
-- wait,move,text,battle,animate

--	async(function()
--		move(p,"x",64)
--  wait(30)
--		move(p,"y",32)
--	end)
end

-->8
--battlesystem code
--this is a test
__gfx__
000000000dd66600000000004444444433344454335d5dd333333333335ddd536644446666444466a782287a66666666ddbbbb333dddbb3d3333333333377333
000000000dd66607000000004ffffff133444544335ddd5333333333335d5dd36647746666cccc66799aa997666666663bdddbddddbbddb33337733363377337
007007000d111607000000004f1ff1f13444544433dd5d5355d555d55d5d5d536686686666cccc6689aaaa98665666663bbbbd133bbbdbdd3337733336666773
000770000dd16607000000004f1f1ff14f454445335d5d53dddddddddddddd536688886666cccc662aa77aa266666566ddbbdd133bddb1d33366633333373333
000770000add6907000000004ffffff1f4f4f454335d5dd3555d555d555d55d36688886666cccc662aa77aa24666666433dd11dd33db11333607073334777433
0070070007a9996100000000411111113f5f4f44335ddd53ddddddddddddddd36688886666c66c6689aaaa9844444444333dd33ddd34ddd33461047334010433
000000000a9dd6010000000033341333f4f5f44333dd5d535d555d555d555d536688886666477466799aa997444444443dd42dd333dd233d3344443333444433
0000000099d0d00000000000333410033f5f4433335d5d53ddddddddddddddd36644446666444466a782287a44444444d34422333d4422333334433333344333
33333333333333333311133333c33333333333e33399993333bbbb3333333333333333336666666622a222a222a262a233333933339333334444444462466666
3333333333b33333315551333cac333333333b3b399999933bbbbbb33bbbbbb3333333336666566622a222a222a767a233933993399333931144444444466666
333333333b3b33331556551333c33c333e333333399999833bbbbb13bebbbbeb3b333b33666556662a222a222426662439939a9339a939a34444444414456666
33333333333333b3156555133333cac3b3b33333399998833bbbb113b2bbbb2b33b3b331665555662a222a222a44444299a9aaa93aa939a94444445444466666
3333333333333b3b1555552133333c333333e3333398883333b11133bbbbebbbb3bbbb136651156622a222a222a222a29aaaa7a99a7aa7a94444444444466666
33333333333b333312555521333c3333333b3b333334233333342333bbeb2bb13bbbbb136654456622a222a222a222a2977a77799777a7794444444444466666
3333333333b3b3333155221333cac333333333e33334233333342333bb2bbb113bbbb113665555662a222a222a222a2234444449944444431144444414666666
333333333333333333333333333c333333333b3b33442233334422333bbb111334343423665665662a222a222a222a2235555553355555534444444446666666
11111111111c11111111111111111131111111111111333333331111344444433333333344444444000000000000000044666644446666444a4444a44a4aa4a4
111111111cc1c111115551111111133c111111111111113333111111334444433355533344444444000000000000000046555d6446555d644a4444a415199151
11111111111111c115565511111133c1111111111111111331111111334444435544453344444444000000000000000046cccc644655d5644a4444a411111111
111111111111cc1c156555111311cc11111ccc111111111331111111334444454444445544444444000000000000000046cccc6446cccc644a4444a411111111
111111111111111115555521c33111111cc111c1111111111111111133444444444444444444444400000000000000004d6666544d666654aaa99aaa15111151
1111111111cc1111c255552c1c33111111111111111111111111111135444444444444444444444400000000000000004dd5d5144dd5d514191991914a4444a4
11111111cc11c1111c5522c111cc1111111111111111111111111111344444444444444444444444000000000000000044dd554444dd55444a4444a44a4444a4
111111111111111111cccc1111111111111111111111111111111111344444444444444444444444000000000000000044d5d14444d5d1444a4444a44a4444a4
6666666666666666656665666664666676777677777777779999999933444444444444443444444434444443000000000000000000000000333233233bb2bb2b
66666666666666665555555566666666666666667f777777994999993344444444444444334444443344444300000000000000000000000033232332bb2b2bb2
666666666656666666656665666666567776777677777777999999493344444444444444334444443544444300000000000000000000000032333332b2b333b2
6666666666666566555555556666666666666666777777f7944499993344444444444444334444445444444500000000000000000000000032333323b2b3bb2b
6666666666666666656665666666666676777677777777779944499935444444444444443344444444444444000000000000000000000000332323233b2b2b2b
6666666666666666555555556656669666666666777777779999949934444444344444443544444444444444000000000000000000000000332332333b2bb2b3
6666666666665666666566656666666677767776777f777799499999344433443333334434444444444444440000000000000000000000003332333333b2bb33
666666666666666655555555666666666666666677777777999999493333333333333333344444444444444400000000000000000000000033332333333b2b33
0005555555555555dd66655555555555000555557070755555555555000000000000000000000000000000000000000000000000000000000000000000000000
0557777777777777dd66699999999999055999997777722222222222000000000000000000000000000000000000000000000000000000000000000000000000
0575555555555555d111655555555555059555557272755555555555000000000000000000000000000000000000000000000000000000000000000000000000
5755111111111111dd16611111111111595511115777111111111111000000000000000000000000000000000000000000000000000000000000000000000000
57511111111111115dd6111111111111595111115251111111111111000000000000000000000000000000000000000000000000000000000000000000000000
57511111111111115951111111111111595111115251111111111111000000000000000000000000000000000000000000000000000000000000000000000000
57511111111111115951111111111111595111115251111111111111000000000000000000000000000000000000000000000000000000000000000000000000
57511111111111115951111111111111595111115251111111111111000000000000000000000000000000000000000000000000000000000000000000000000
575111111111111159511111dd666555000555555251111166666555000000000000000000000000000000000000000000000000000000000000000000000000
575111111111111159511111dd66677705522222525111116b6b6777000000000000000000000000000000000000000000000000000000000000000000000000
575111111111111159511111d1116555052555555251111166666555000000000000000000000000000000000000000000000000000000000000000000000000
575111111111111159511111dd166111525511115251111156661111000000000000000000000000000000000000000000000000000000000000000000000000
5751111111111111595111115dd61111525111115251111157511111000000000000000000000000000000000000000000000000000000000000000000000000
57511111111111115951111157511111525111115251111157511111000000000000000000000000000000000000000000000000000000000000000000000000
57511111111111115951111157511111525111115251111157511111000000000000000000000000000000000000000000000000000000000000000000000000
57511111111111115951111157511111525111115251111157511111000000000000000000000000000000000000000000000000000000000000000000000000
03555555022555554404455522225555000000000000000000000000000000000000000000000000000000000000000000000000000000000000000000000000
0337777702f7777742024777f22f7777000000000000000000000000000000000000000000000000000000000000000000000000000000000000000000000000
3333555522f5555528882555ffff5555000000000000000000000000000000000000000000000000000000000000000000000000000000000000000000000000
4ff4111122221111898981114ff4f111000000000000000000000000000000000000000000000000000000000000000000000000000000000000000000000000
54411111228811112888211142242111777777770000000000000000000000000000000000000000000000000000000000000000000000000000000000000000
5751111157511111528211114444f111077777700000000000000000000000000000000000000000000000000000000000000000000000000000000000000000
57511111575111115888111157511111007777000000000000000000000000000000000000000000000000000000000000000000000000000000000000000000
57511111575111115751111157511111000770000000000000000000000000000000000000000000000000000000000000000000000000000000000000000000
00000000000000000000000000000000000000000000000000000000000000000000000000000000000000000000000000000000000000000000000000000000
00000000000000000000000000000000000000000000000000000000000000000000000000000000000000000000000000000000000000000000000000000000
00000000000000000000000000000000000000000000000000000000000000000000000000000000000000000000000000000000000000000000000000000000
00000000000000000000000000000000000000000000000000000000000000000000000000000000000000000000000000000000000000000000000000000000
00000000000000000000000000000000000000000000000000000000000000000000000000000000000000000000000000000000000000000000000000000000
00000000000000000000000000000000000000000000000000000000000000000000000000000000000000000000000000000000000000000000000000000000
00000000000000000000000000000000000000000000000000000000000000000000000000000000000000000000000000000000000000000000000000000000
00000000000000000000000000000000000000000000000000000000000000000000000000000000000000000000000000000000000000000000000000000000
0004f0000001100000044000000aa000000000000000000000000000000000000003f00400066000000220040008600600086006000d6006000d600600000000
000ff000000440000004f00000aaf000000000000000000000000000000000000003f7040066f0000002f004008df006008d4006000df006000d400600000000
00222000009990000044f000000af000000000000000000000322000000aa000003330040006f0000022f0040085500600855006001110050011100500000000
002222f0009999400042e0000001c00000099000000110000232200000aaaa000033333f000530000022288f005566f500556645001166f50011664500000000
0022f000009940000002200000011000000ff00000044000022440000a0ff0a000033f040005500000228f04055d6005055d6005011d6005011d600500000000
0055500000ddd00000022f0000011f0000fccf00004aa4000043340000feef000003300400055f000028800405ddd00005ddd00001ddd00501ddd00500000000
0050500000d0d0000022ee000011cc000005500000055000000220000002200000333304005533000028880405d0d00005d0d00001d0d00501d0d00500000000
0050500000d0d0000222eee00111ccc00005050000050500000202000002020003333330055533300228888050d0d00050d0d00010d0d00010d0d00000000000
00000000000000000000000000000000000000000000000000000000000000000000000000000000000000000000000000000000000000000000000000000000
00000000000000000000000000000000000000000000000000000000000000000000000000000000000000000000000000000000000000000000000000000000
00000000000000000000000000000000000000000000000000000000000000000000000000000000000000000000000000000000000000000000000000000000
00000000000000000000000000000000000000000000000000000000000000000000000000000000000000000000000000000000000000000000000000000000
00000000000000000000000000000000000000000000000000000000000000000000000000000000000000000000000000000000000000000000000000000000
00000000000000000000000000000000000000000000000000000000000000000000000000000000000000000000000000000000000000000000000000000000
00000000000000000000000000000000000000000000000000000000000000000000000000000000000000000000000000000000000000000000000000000000
00000000000000000000000000000000000000000000000000000000000000000000000000000000000000000000000000000000000000000000000000000000
00077000000330000002220000054400d000000d0004300000000000000110000000000000000000000000000000000000000000000000000707070000000000
0007700600033300000f2f005004450550d00d050003300000000000000111000000000000000000000000000000000000000000000000000777770600000000
0066600600434000022444ff445444545505505500222000000c0000004140000000000000000000000000000000000000000000000000000777770600000000
06070706003434330244444f44445444555555550022223000d7c000001414110000000000000000000000000000000000000000000000000727270600000000
60777075004443060f04440f4404440555055055002223000d7ccc00004441060000000000000000000000000000000000000000000000000177710600000000
0006000503555600000555005505450450055005005550000c1c1c00015556000000000000000000000000000000000000000000000000000111115200000000
0060600033505000000f0f0000040400d055550d005050000dcccd00115050000000000000000000000000000000000000000000000000000115550200000000
0060600030303000000f0f0000050500005005000050500000000000101010000000000000000000000000000000000000000000000000001150500000000000
0000000000000000000000000000000000000000000000000000000000000000000000000000000000000000000000000000000000000000000aa000000aa000
000000000000000000000000000000000000000000000000000000000000000000000000000000000000000000000000000000000000000000aaf00000aaf000
000000000000000000000000000000000000000000000000000000000000000000000000000000000000000000000000000000000000000010aaf00070aaf000
000000000000000000000000000000000000000000000000000000000000000000000000000000000000000000000000000000000000000011a6700077a67000
0000000000000000000000000000000000000000000000000000000000000000000000000000000000000000000000000000000000000000111666f0777666f0
000000000000000000000000000000000000000000000000000000000000000000000000000000000000000000000000000000000000000011066f0077066f00
00000000000000000000000000000000000000000000000000000000000000000000000000000000000000000000000000000000000000001006700070067000
00000000000000000000000000000000000000000000000000000000000000000000000000000000000000000000000000000000000000000066770000667700
05440000000044500544000000004450000000000000000000000000000000000000000000000000000000000000000000000000000000000000000000000000
05400000000004500540000000000450000000000000000000000000000000000000000000000000000000000000000000000000000000000000000000000000
00540000000045000054000000004500000000222200000000000000000000000000000000000000000000000000000000000000000000000000000000000000
00544000000445000054400000044500000000f22f00000000000000000000000000000000000000000000000000000000000000000000000000000000000000
00055420024550000005542002455000000000ffff00000000000000000000000000000000000000000000000000000000000000000000000000000000000000
0000228228220000000022822822000000022f4ff4f2200000000000000000000000000000000000000000000000000000000000000000000000000000000000
02202288882202200220226666220220002f22422422f24000000000000000000000000000000000000000000000000000000000000000000000000000000000
08829528825928800882826226282880022ff444444ffff000000000000000000000000000000000000000000000000000000000000000000000000000000000
002899288299820000282629226282000ff0444444440ff000000000000000000000000000000000000000000000000000000000000000000000000000000000
00288288882882000028262a926282000ff0044444400ff000000000000000000000000000000000000000000000000000000000000000000000000000000000
000288888888200000022299a9222000000004444440044000000000000000000000000000000000000000000000000000000000000000000000000000000000
00002288882200000000229a9a220000000005555550044000000000000000000000000000000000000000000000000000000000000000000000000000000000
00002828828200000000299aa9a20000000005555550044000000000000000000000000000000000000000000000000000000000000000000000000000000000
0000028888200000000a09aaa9909000000002f002f0454400000000000000000000000000000000000000000000000000000000000000000000000000000000
00000028820000000000099a99a00000000002200f20445400000000000000000000000000000000000000000000000000000000000000000000000000000000
000000022000000000909a999a990a0000000ff00ff0044000000000000000000000000000000000000000000000000000000000000000000000000000000000
__gff__
0000000000000000000000000000000000000000000000000000000000000400000000000000000000000000000000000000000000000000000000000000000000000000000000000000000000000000000000000000000000000000000000000000000000000000000000000000000000000000000000000000000000000000
0000000000000000000000000000000000000000000000000000000000000000000000000000000000000000000000000000000000000000000000000000000000000000000000000000000000000000000000000000000000000000000000000000000000000000000000000000000000000000000000000000000000000000
__map__
3434343434043232323232161616051610101010101010102020222020202020000000000000000000000000000000000000000000000000000000000000000000000000000000000000000000000000000000000000000000000000000000000000000000000000000000000000000000000000000000000000000000000000
34350a3534043208331932101610052e10121010101020202020202020212020000000000000000000000000000000000000000000000000000000000000000000000000000000000000000000000000000000000000000000000000000000000000000000000000000000000000000000000000000000000000000000000000
340b1b0b34103233333332101010051010101010202022202021202020201010000000000000000000000000000000000000000000000000000000000000000000000000000000000000000000000000000000000000000000000000000000000000000000000000000000000000000000000000000000000000000000000000
340b1a0b34103233333332101010051010102020202020202020202010101010000000000000000000000000000000000000000000000000000000000000000000000000000000000000000000000000000000000000000000000000000000000000000000000000000000000000000000000000000000000000000000000000
34341a3434103232333232101016051020202020202020202022201010101110000000000000000000000000000000000000000000000000000000000000000000000000000000000000000000000000000000000000000000000000000000000000000000000000000000000000000000000000000000000000000000000000
1717271717101413271413141010051020212020202021201010101012101010000000000000000000000000000000000000000000000000000000000000000000000000000000000000000000000000000000000000000000000000000000000000000000000000000000000000000000000000000000000000000000000000
10102728282828283a2828131417051020202020201010101010101010101010000000000000000000000000000000000000000000000000000000000000000000000000000000000000000000000000000000000000000000000000000000000000000000000000000000000000000000000000000000000000000000000000
04043717171039292c2929323232051020201010101010111010101011101010000000000000000000000000000000000000000000000000000000000000000000000000000000000000000000000000000000000000000000000000000000000000000000000000000000000000000000000000000000000000000000000000
3232313232132929292929313132051010101010111010101010101010101010000000000000000000000000000000000000000000000000000000000000000000000000000000000000000000000000000000000000000000000000000000000000000000000000000000000000000000000000000000000000000000000000
3231313119323829292932313132051010101010101010101010101010101010000000000000000000000000000000000000000000000000000000000000000000000000000000000000000000000000000000000000000000000000000000000000000000000000000000000000000000000000000000000000000000000000
3231313131321039292932310932051010101010101012101010101012101010000000000000000000000000000000000000000000000000000000000000000000000000000000000000000000000000000000000000000000000000000000000000000000000000000000000000000000000000000000000000000000000000
3209313131321439292932323232051110101010101010101010101010101010000000000000000000000000000000000000000000000000000000000000000000000000000000000000000000000000000000000000000000000000000000000000000000000000000000000000000000000000000000000000000000000000
3232323232321039292910100404051010101010101010101110101010101010000000000000000000000000000000000000000000000000000000000000000000000000000000000000000000000000000000000000000000000000000000000000000000000000000000000000000000000000000000000000000000000000
0606060606060629292906060606071010101110101010101010101010101210000000000000000000000000000000000000000000000000000000000000000000000000000000000000000000000000000000000000000000000000000000000000000000000000000000000000000000000000000000000000000000000000
10101c101110102929291c101010101010101010101010101012101010111010000000000000000000000000000000000000000000000000000000000000000000000000000000000000000000000000000000000000000000000000000000000000000000000000000000000000000000000000000000000000000000000000
10101010101c1029292910101110161610101010101010101010101011101010000000000000000000000000000000000000000000000000000000000000000000000000000000000000000000000000000000000000000000000000000000000000000000000000000000000000000000000000000000000000000000000000
